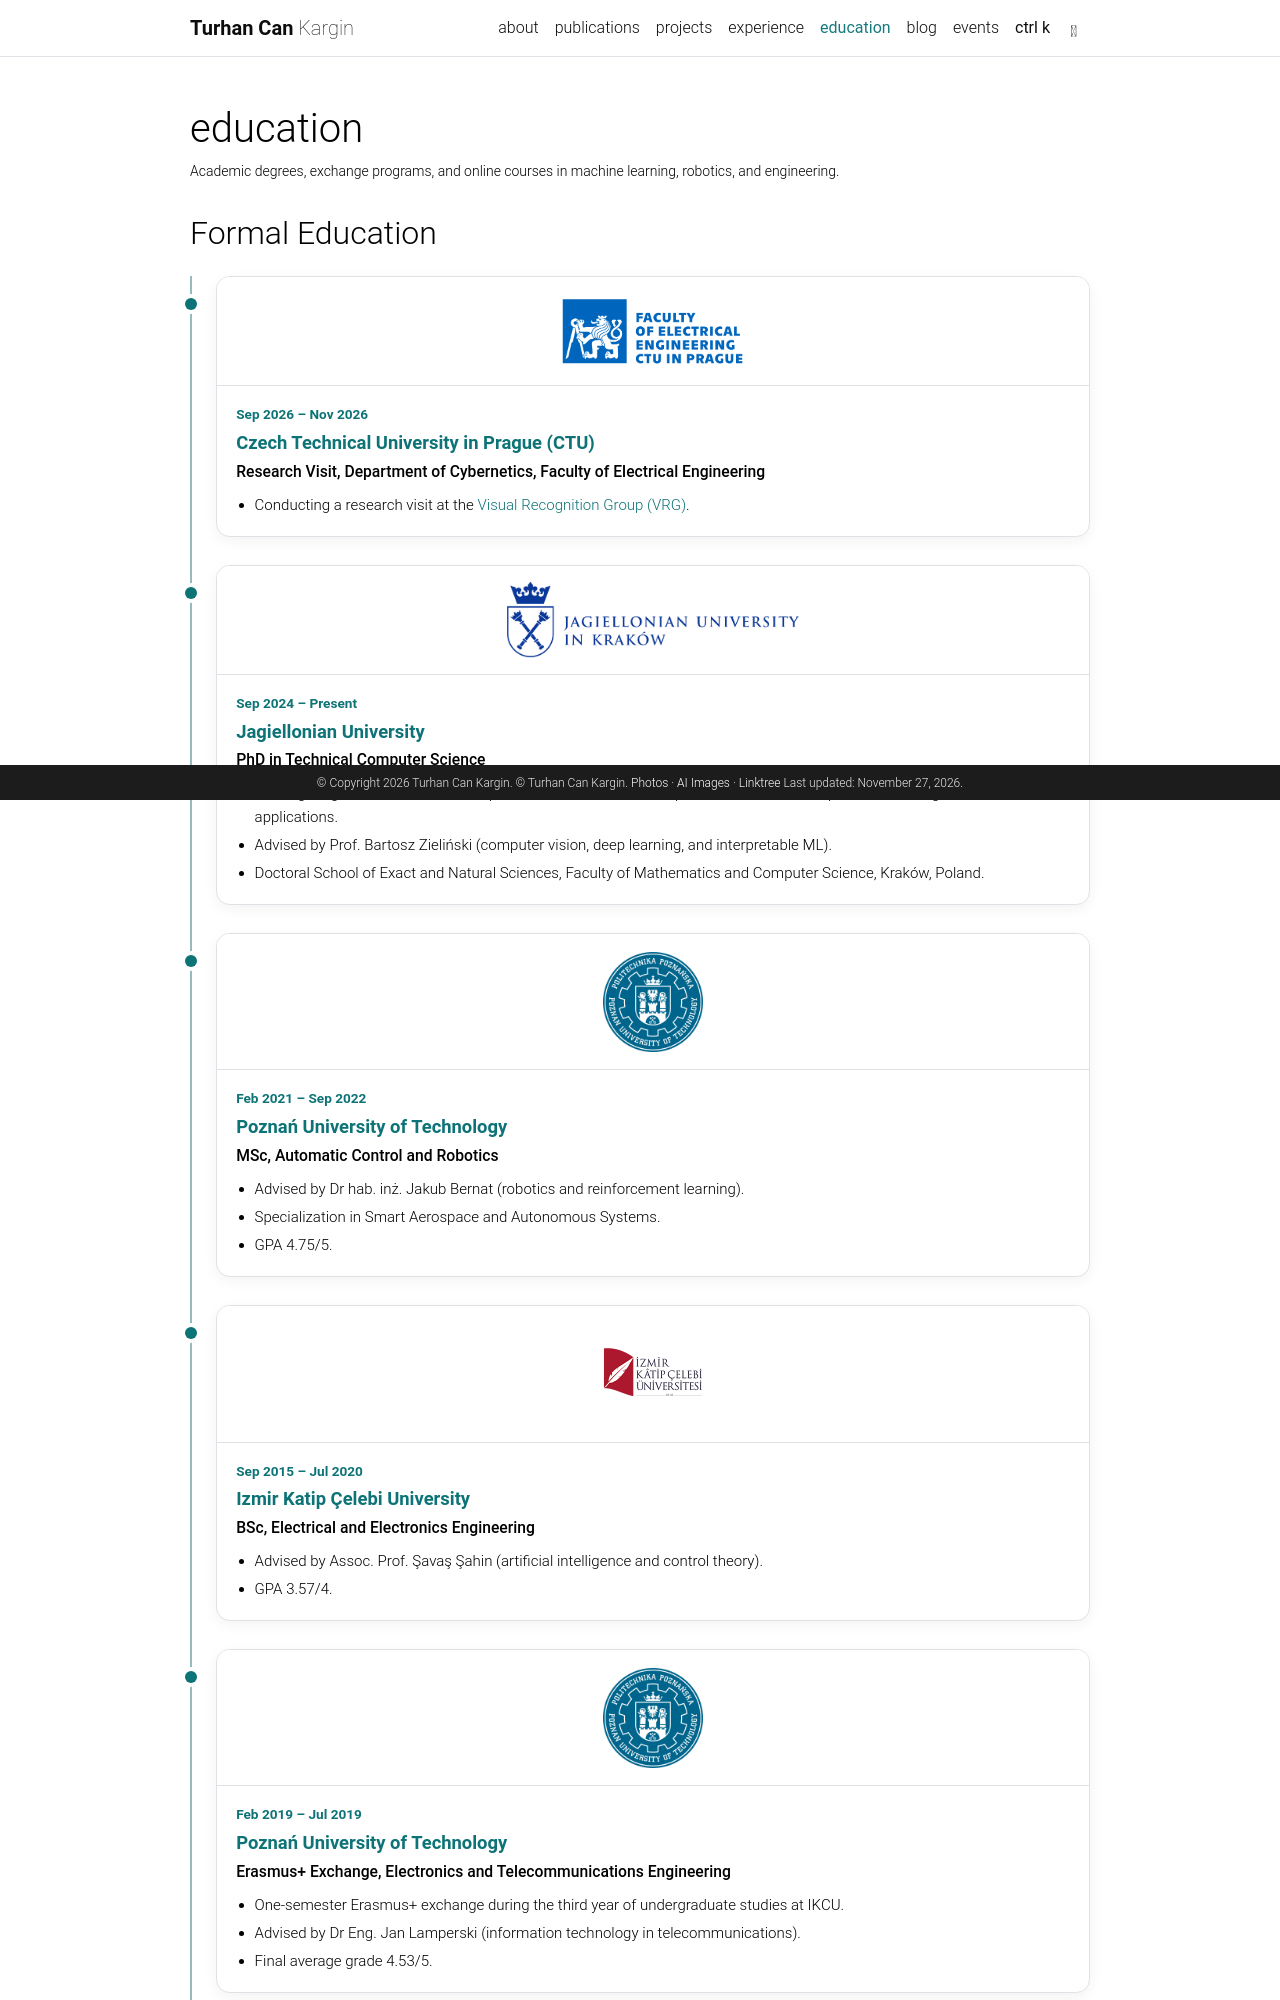

repository: turhancan97/portfolio.turhancankargin.me · page: education/index.html · generator: jekyll

---
layout: page
permalink: /education/
title: education
description: Academic degrees, exchange programs, and online courses in machine learning, robotics, and engineering.
nav: true
nav_order: 5
---
